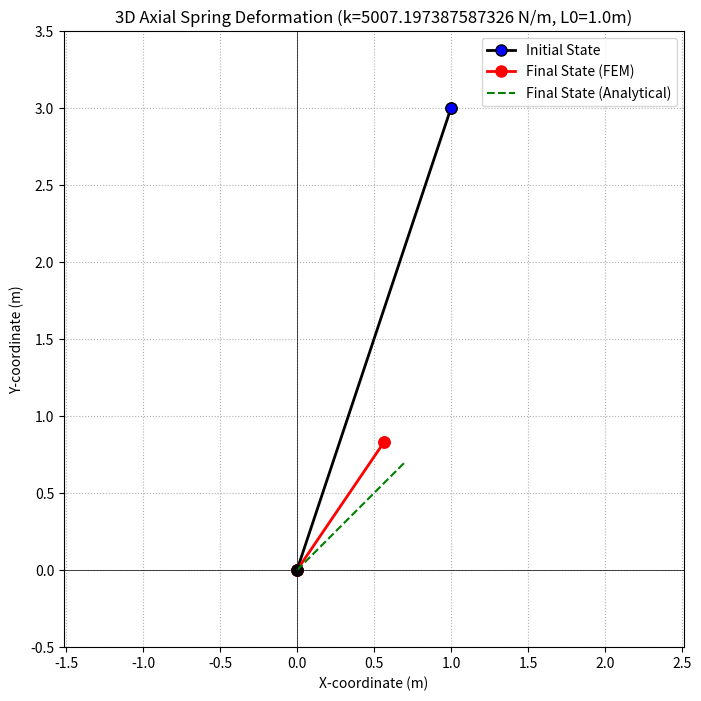

Write the Python code that produced this figure.
import numpy as np
import matplotlib.pyplot as plt

# --- Element Properties and Problem Definition ---
E = 5000 # Young's modulus 
A = 1 # Cross-sectional area 
L0 = 1.0       # Unstressed length of the spring (m)
Lc = L0 # Initial length of the spring (m)


# Nodal Coordinates
# Node 1 is fixed at the origin
p1_initial = np.array([0.0, 0.0, 0.0])
# Node 2 initial position
p2_initial = np.array([1, 3,0])

# Applied external force at Node 2
F_ext_node2 = np.array([1.0, 1.0, 0.0]) # (Fx, Fy, Fz)

# --- Helper Functions ---
def get_current_geometry(p1, p2):
    """Calculates current length and direction cosines."""
    vec_12 = p2 - p1
    Lc = np.linalg.norm(vec_12)
    
    cx = vec_12[0] / Lc
    cy = vec_12[1] / Lc
    cz = vec_12[2] / Lc 
    return Lc, np.array([cx, cy, cz])

def get_elastic_stiffness_Ke22(k_spring_const, cx, cy, cz):
    """Forms the 3x3 elastic stiffness sub-matrix for Node 2."""
    S0_mat = np.array([
        [cx**2, cx*cy, cx*cz],
        [cy*cx, cy**2, cy*cz],
        [cz*cx, cz*cy, cz**2]
    ])
    return k_spring_const * S0_mat

def get_geometric_stiffness_Kg22(P_force, Lc, cx, cy, cz):
    """Forms the 3x3 geometric stiffness sub-matrix for Node 2."""
    if Lc == 0:
        return np.zeros((3,3)) # No geometric stiffness if length is zero
        
    G0_sub_mat = np.array([
        [1 , 0,  0 ],
        [0,  1 , 0 ],
        [0,  0 , 1 ]
    ])
    return (P_force / Lc) * G0_sub_mat

# --- Newton-Raphson Solver ---
p1_current = np.copy(p1_initial)
p2_current = np.copy(p2_initial) # Current position of Node 2, starts at initial

# Solver parameters
num_iterations = 8
tolerance = 1e-8
under_relaxation =1 # Can help with convergence for some problems

print("Starting Newton-Raphson iterations...")
print("------------------------------------")
print(f"Initial P2: {p2_current}")

history_p2 = [np.copy(p2_current)]

for i in range(num_iterations):
    # 1. Calculate current geometry
    Lc, dir_cosines = get_current_geometry(p1_current, p2_current)
    cx, cy, cz = dir_cosines[0], dir_cosines[1], dir_cosines[2]
    k_spring = E * A *Lc**2/ L0**3
    # 2. Calculate internal force in the spring
    P_axial_force = k_spring * (Lc - L0) # Positive for tension

    # 3. Internal force vector exerted by the spring on Node 2
    # (This force opposes elongation if P_axial_force is positive)
    F_int_node2 = P_axial_force * dir_cosines

    # 4. Calculate residual force vector at Node 2
    Residual_node2 = F_ext_node2 - F_int_node2
    residual_norm = np.linalg.norm(Residual_node2)

    print(f"Iter {i+1:2d}: P2=({p2_current[0]:.6f}, {p2_current[1]:.6f}, {p2_current[2]:.6f}), Lc={Lc:.6f}, P_axial={P_axial_force:.6f}, Res_norm={residual_norm:.4e}")

    # 5. Check for convergence
    if residual_norm < tolerance:
        print(f"\nConverged after {i+1} iterations.")
        break

    # 6. Form tangent stiffness matrix for Node 2's DOFs
    Ke_22 = get_elastic_stiffness_Ke22(k_spring, cx, cy, cz)
    Kg_22 = get_geometric_stiffness_Kg22(P_axial_force, Lc, cx, cy, cz)
    KT_22 = Ke_22 + Kg_22

    # 7. Solve for incremental displacement of Node 2
    # delta_u_node2 = np.linalg.solve(KT_22, Residual_node2) # Can be unstable if KT_22 is singular
    try:
        # Using pseudo-inverse for stability, though for a well-posed problem direct solve is fine.
        # For this simple problem, KT_22 should be invertible unless Lc becomes zero or P_axial_force is pathologically large.
        delta_u_node2 = np.linalg.solve(KT_22, Residual_node2)
    except np.linalg.LinAlgError:
        print("Singular matrix encountered. Using pseudo-inverse.")
        delta_u_node2 = np.linalg.pinv(KT_22) @ Residual_node2
        if np.linalg.norm(delta_u_node2) > L0 * 10: # Heuristic for divergence
            print("Warning: Large displacement increment, solution might be diverging.")


    # 8. Update current position of Node 2
    p2_current = p2_current + under_relaxation * delta_u_node2
    history_p2.append(np.copy(p2_current))

else: # If loop finishes without breaking
    print(f"\nDid not converge after {num_iterations} iterations. Final residual norm: {residual_norm:.4e}")

print("------------------------------------")
print(f"Final Node 2 position: ({p2_current[0]:.6f}, {p2_current[1]:.6f}, {p2_current[2]:.6f})")

# Analytical solution for comparison
F_mag = np.linalg.norm(F_ext_node2)
L_final_analytical = L0 + F_mag / k_spring
dir_force = F_ext_node2 / F_mag
p2_final_analytical = p1_initial + L_final_analytical * dir_force
print(f"Analytical Node 2 pos: ({p2_final_analytical[0]:.6f}, {p2_final_analytical[1]:.6f}, {p2_final_analytical[2]:.6f})")


# --- Plotting the result (2D projection on XY plane) ---
plt.figure(figsize=(8, 8))

# Initial state
plt.plot([p1_initial[0], p2_initial[0]], [p1_initial[1], p2_initial[1]], 'ko-', label='Initial State', linewidth=2, markerfacecolor='blue', markersize=8)
plt.plot(p1_initial[0], p1_initial[1], 'ko', markerfacecolor='black', markersize=8) # Node 1 initial
plt.plot(p2_initial[0], p2_initial[1], 'ko', markerfacecolor='blue', markersize=8)  # Node 2 initial


# Final state
plt.plot([p1_current[0], p2_current[0]], [p1_current[1], p2_current[1]], 'ro-', label='Final State (FEM)', linewidth=2, markerfacecolor='red', markersize=8)
plt.plot(p1_current[0], p1_current[1], 'ko', markerfacecolor='black', markersize=8) # Node 1 final (same as initial)
plt.plot(p2_current[0], p2_current[1], 'ro', markerfacecolor='red', markersize=8)    # Node 2 final

# Plot analytical solution for reference
plt.plot([p1_initial[0], p2_final_analytical[0]], [p1_initial[1], p2_final_analytical[1]], 'g--', label='Final State (Analytical)', linewidth=1.5)


# Plot path of Node 2 during iteration (optional)
# path_p2 = np.array(history_p2)
# plt.plot(path_p2[:,0], path_p2[:,1], 'c:', label='Node 2 Path (Iterative)')


plt.xlabel('X-coordinate (m)')
plt.ylabel('Y-coordinate (m)')
plt.title(f'3D Axial Spring Deformation (k={k_spring} N/m, L0={L0}m)')
plt.axhline(0, color='black', lw=0.5)
plt.axvline(0, color='black', lw=0.5)
plt.grid(True, linestyle=':')
plt.legend()
plt.axis('equal') # Important for correct visual representation of angles

# Determine plot limits dynamically
all_x = [p1_initial[0], p2_initial[0], p2_current[0], p2_final_analytical[0]]
all_y = [p1_initial[1], p2_initial[1], p2_current[1], p2_final_analytical[1]]
x_min, x_max = min(all_x)-0.5, max(all_x)+0.5
y_min, y_max = min(all_y)-0.5, max(all_y)+0.5
plt.xlim(x_min, x_max)
plt.ylim(y_min, y_max)

plt.show()